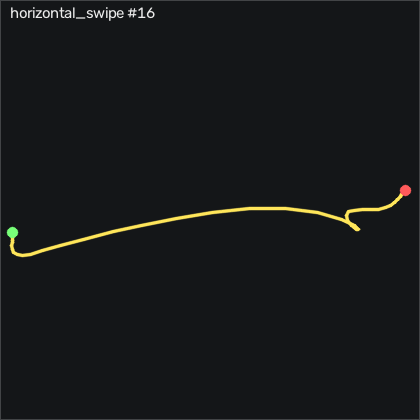

The data file committed next to this chart (first rows):
t_s, ax, ay, az, gx, gy, gz, seq
0.00000, -0.923, -0.204, 0.06500, 2.391, -0.4053, -2.603, 22376
0.01000, -0.914, -0.218, 0.07400, 2.147, 0.2957, -3.793, 22377
0.02000, -0.914, -0.244, 0.06500, 1.842, 1.607, -4.616, 22378
0.03000, -0.912, -0.272, 0.05900, 1.08, 2.308, -4.219, 22379
0.04000, -0.912, -0.298, 0.05600, 0.1645, 3.223, -3.549, 22380
0.05100, -0.923, -0.335, 0.03500, 0.07253, 4.534, -3.823, 22381
0.06000, -0.936, -0.383, 0.01300, 0.07253, 5.845, -4.646, 22382
0.07000, -0.947, -0.451, -0.00900, -0.7805, 6.668, -4.768, 22383
0.08000, -0.958, -0.56, -0.02000, -1.908, 7.857, -5.286, 22384
0.09100, -0.993, -0.663, -0.03200, 0.3165, 13.92, -7.725, 22385
0.1, -1.053, -0.788, -0.07400, 5.958, 25.48, -19.46, 22386
0.11, -0.964, -0.963, -0.224, -2.823, 30.17, -31.72, 22387
0.12, -0.993, -1.193, -0.31, -9.53, 35.6, -39.71, 22388
0.13, -0.992, -1.494, -0.506, -1.39, 44.72, -46.11, 22389
0.14, -1.003, -1.767, -0.681, 6.75, 46.36, -52.02, 22390
0.15, -0.948, -2.086, -0.876, 20.26, 40.02, -50.62, 22391
0.16, -0.857, -2.428, -1.142, 44.16, 32.86, -40.5, 22392
0.17, -0.671, -2.768, -1.385, 73.09, 13.5, -16.78, 22393
0.18, -0.418, -3.011, -1.591, 110.8, -16.08, 29.87, 22394
0.19, -0.08800, -2.961, -1.716, 166.8, -48.27, 88.65, 22395
0.2, 0.234, -2.573, -1.707, 241.1, -74.31, 149, 22396
0.21, 0.494, -1.959, -1.595, 317.5, -88.33, 205.7, 22397
0.221, 0.651, -1.257, -1.547, 383.1, -91.47, 252.8, 22398
0.23, 0.723, -0.496, -1.501, 430, -95.47, 283.7, 22399
0.24, 0.748, 0.511, -1.345, 475.2, -90.92, 297.5, 22400
0.25, 0.72, 1.616, -0.974, 499.2, -85.41, 282.7, 22401
0.26, 0.585, 2.486, -0.489, 510.2, -58.15, 233.6, 22402
0.27, 0.227, 3.014, 0.109, 501.4, -1.533, 168, 22403
0.28, -0.09900, 3.184, 0.424, 438.9, 56.39, 110.7, 22404
0.29, -0.627, 3.07, 0.299, 323.3, 98.07, 87.82, 22405
0.3, -0.774, 2.286, 0.04000, 179.4, 85.11, 112.5, 22406
0.31, -0.89, 1.835, -0.219, 57.15, 45.69, 188.2, 22407
0.32, -1.065, 1.597, -0.413, -29.71, -0.8933, 252.5, 22408
0.33, -1.051, 1.479, -0.418, -63.46, -45.38, 277.1, 22409
0.34, -1.019, 1.466, -0.302, -51.54, -70.99, 258.6, 22410
0.351, -0.987, 1.535, -0.209, -15.45, -68.42, 208.5, 22411
0.36, -0.958, 1.522, -0.141, 32.48, -50.01, 136.9, 22412
0.37, -0.993, 1.468, -0.11, 77.18, -24.46, 69.53, 22413
0.38, -1.058, 1.423, -0.09500, 106.2, -4.216, 20.99, 22414
0.391, -1.109, 1.352, -0.03900, 115.5, 0.7227, -8.152, 22415
0.4, -1.087, 1.25, -0.00300, 108.9, -7.082, -21.02, 22416
0.41, -1.006, 1.142, 0.07200, 93.43, -21.14, -21.78, 22417
0.42, -0.912, 1.046, 0.147, 75.07, -33.39, -15.22, 22418
0.43, -0.831, 0.962, 0.203, 57.57, -39.89, -4.768, 22419
0.44, -0.768, 0.914, 0.264, 42.6, -41.93, 5.018, 22420
0.45, -0.736, 0.891, 0.31, 31.2, -39.09, 10.45, 22421
0.46, -0.718, 0.841, 0.325, 23.82, -32.6, 8.616, 22422
0.47, -0.703, 0.786, 0.322, 20.56, -23.49, 1.421, 22423
0.48, -0.71, 0.735, 0.311, 17.3, -13.82, -6.719, 22424
0.49, -0.724, 0.653, 0.282, 12.91, -4.369, -14.19, 22425
0.5, -0.739, 0.566, 0.221, 8.976, 3.863, -19.28, 22426
0.51, -0.772, 0.472, 0.148, 4.891, 8.07, -19.68, 22427
0.521, -0.788, 0.412, 0.08500, 2.208, 8.192, -15.5, 22428
0.53, -0.806, 0.382, 0.03300, 0.2255, 3.924, -7.329, 22429
0.54, -0.813, 0.38, 0.01600, -0.7195, -2.722, 2.183, 22430
0.55, -0.807, 0.412, 0.03000, 0.1645, -9.094, 9.683, 22431
0.561, -0.808, 0.447, 0.07300, 1.659, -13.24, 13.8, 22432
0.57, -0.782, 0.496, 0.111, 3.641, -14.28, 13.74, 22433
0.58, -0.772, 0.517, 0.146, 4.708, -11.78, 9.775, 22434
0.59, -0.779, 0.511, 0.146, 4.372, -7.174, 4.957, 22435
... 19 more rows
